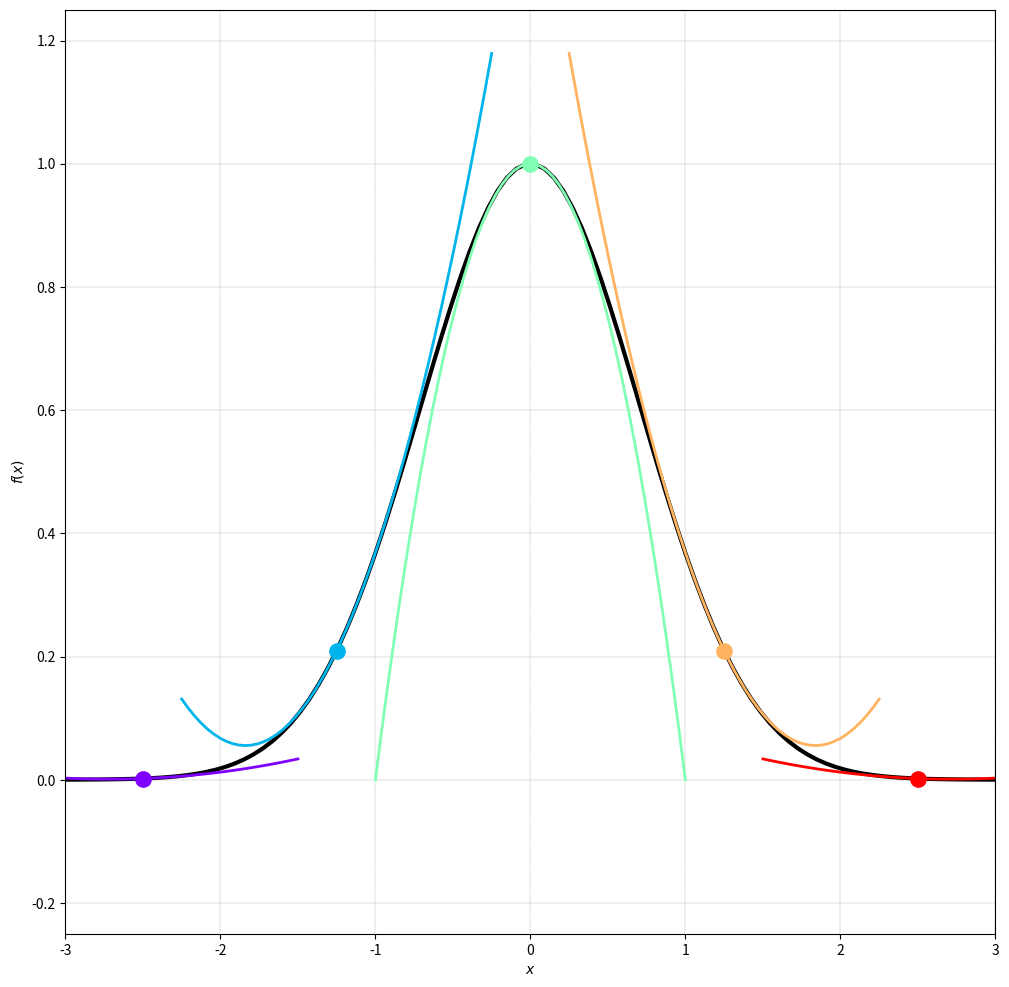
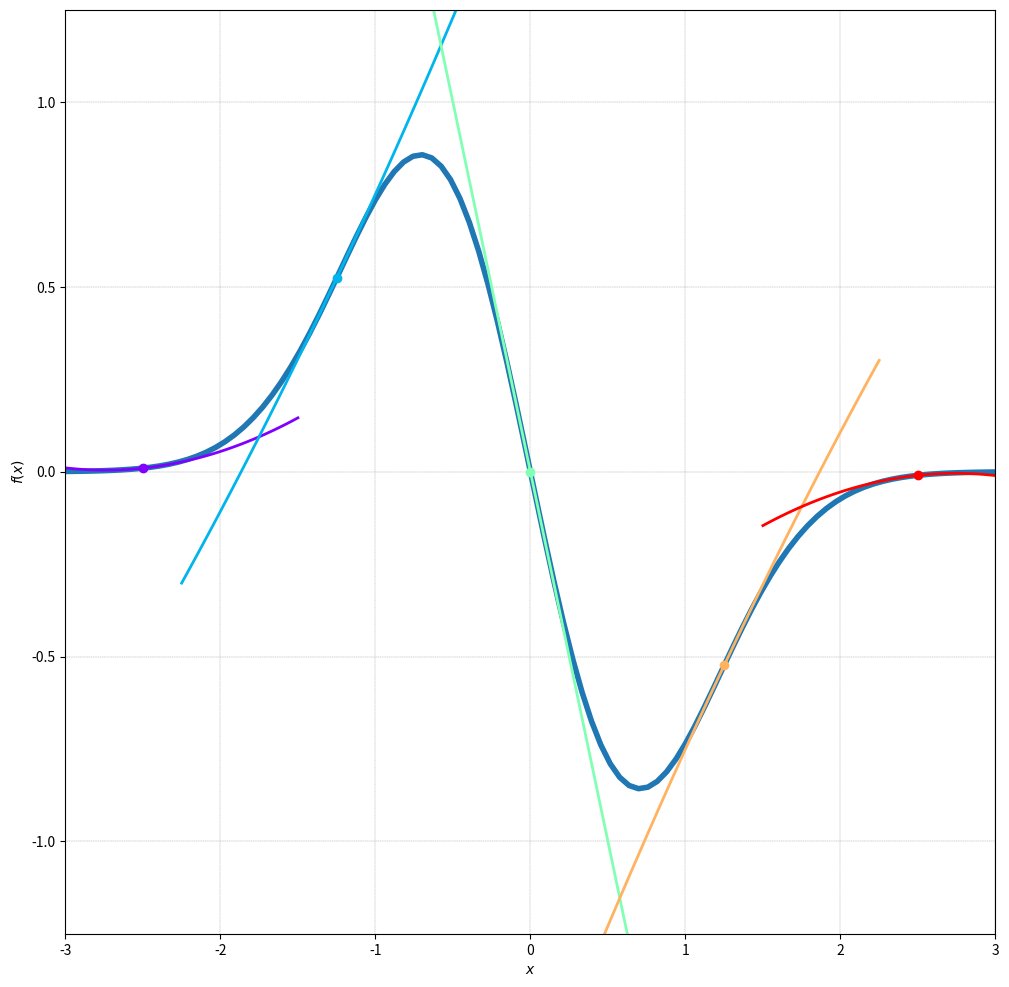
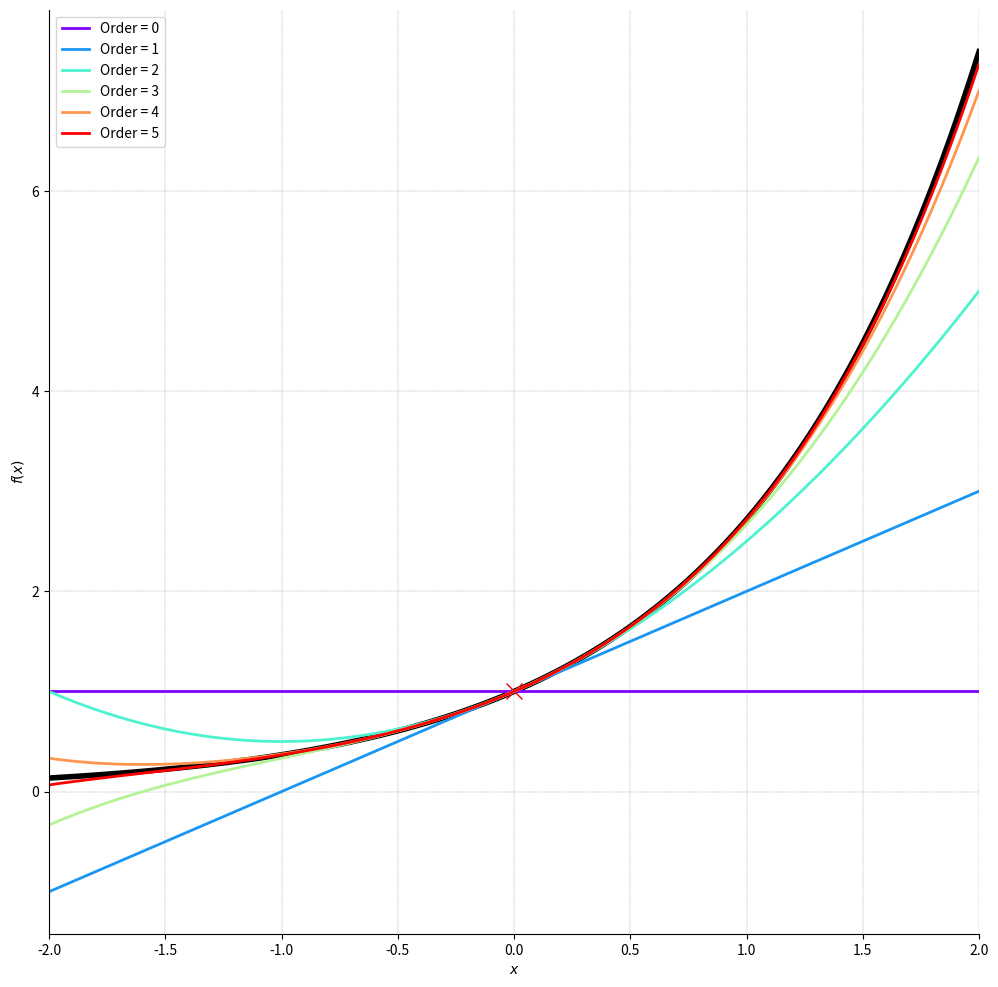
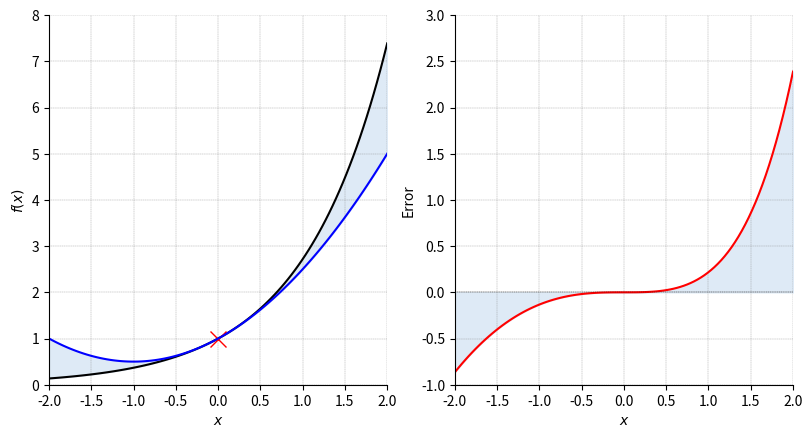
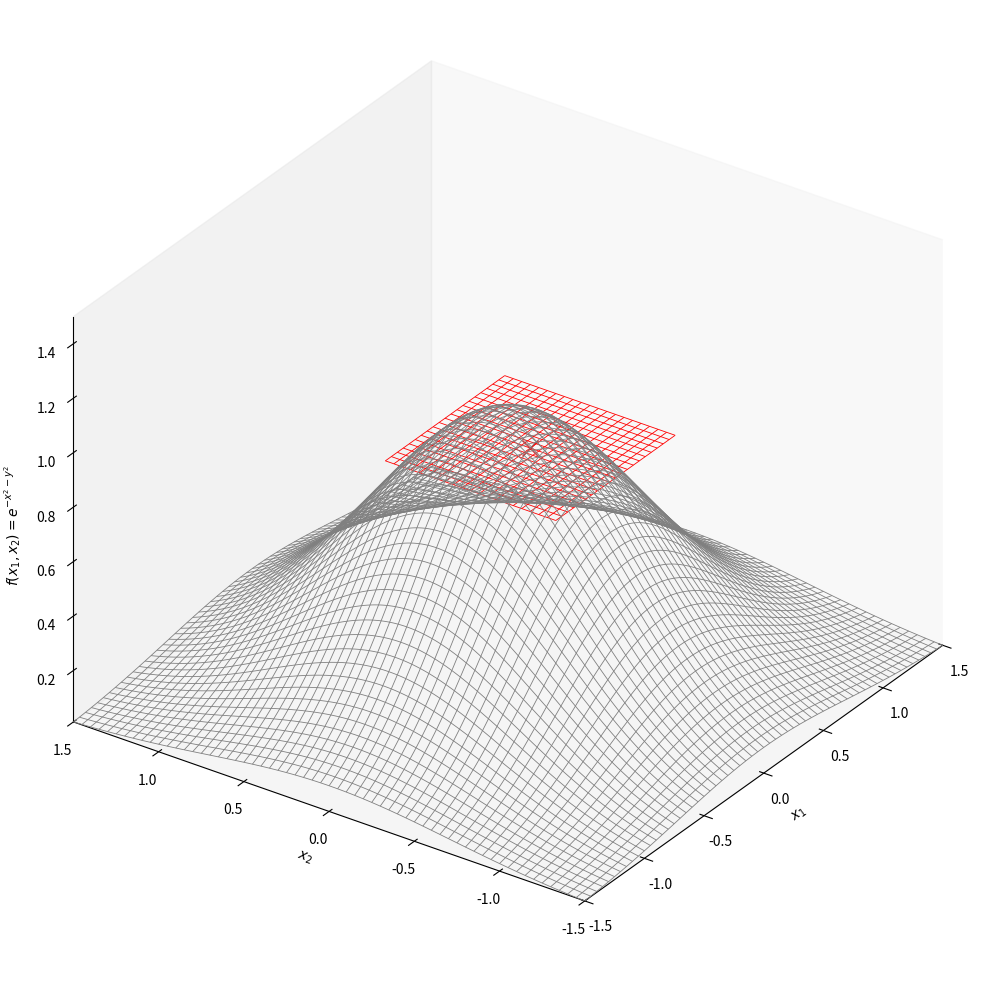
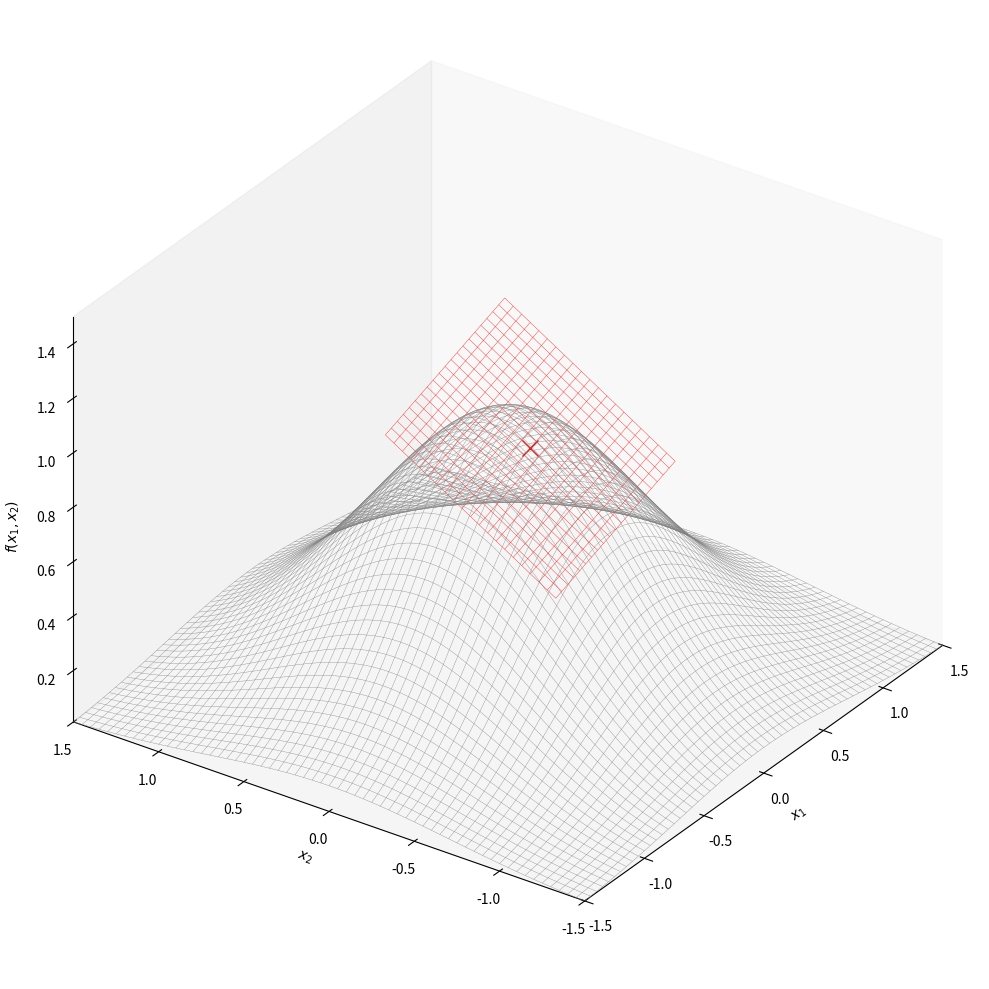
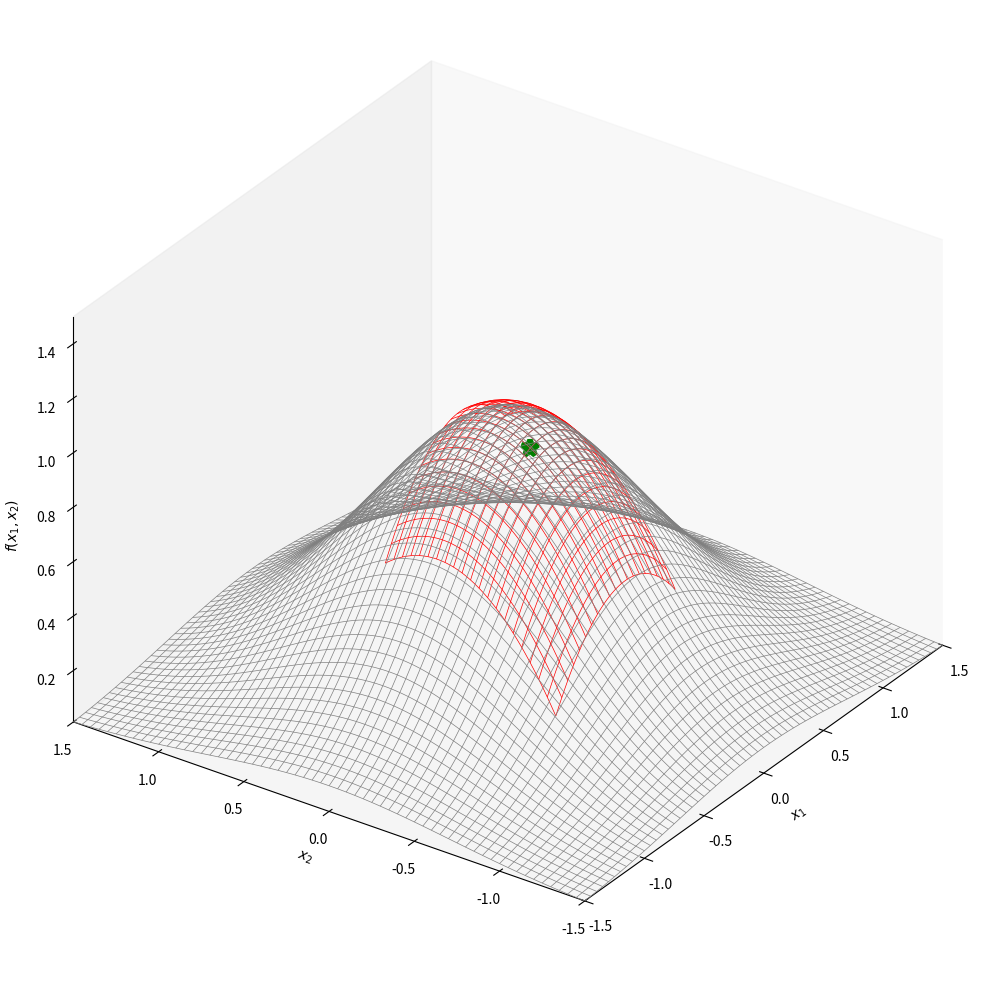
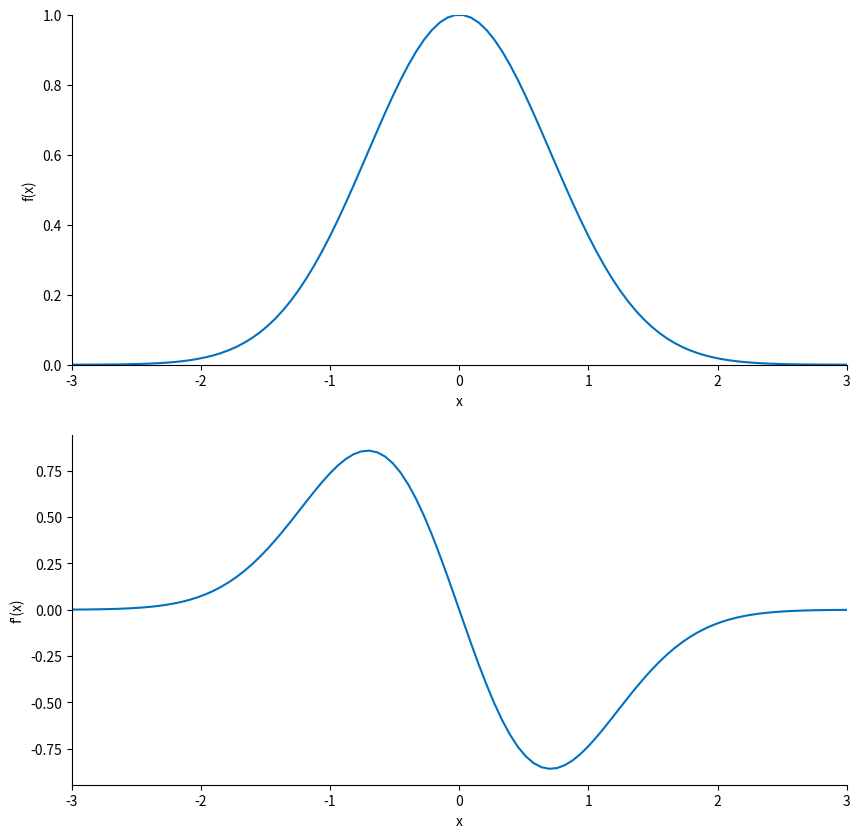
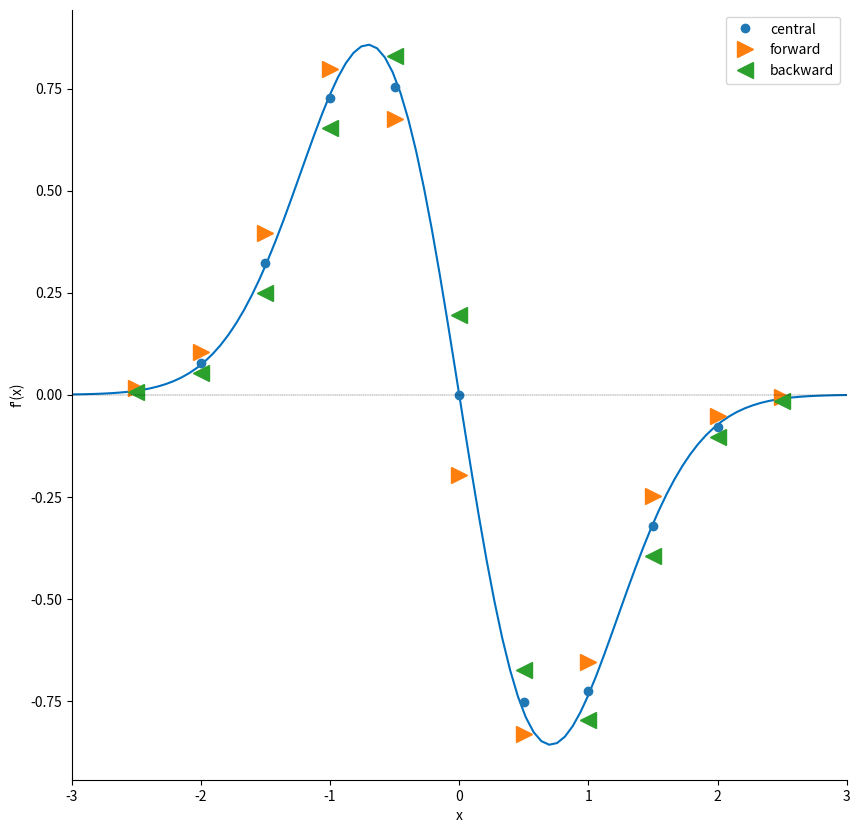
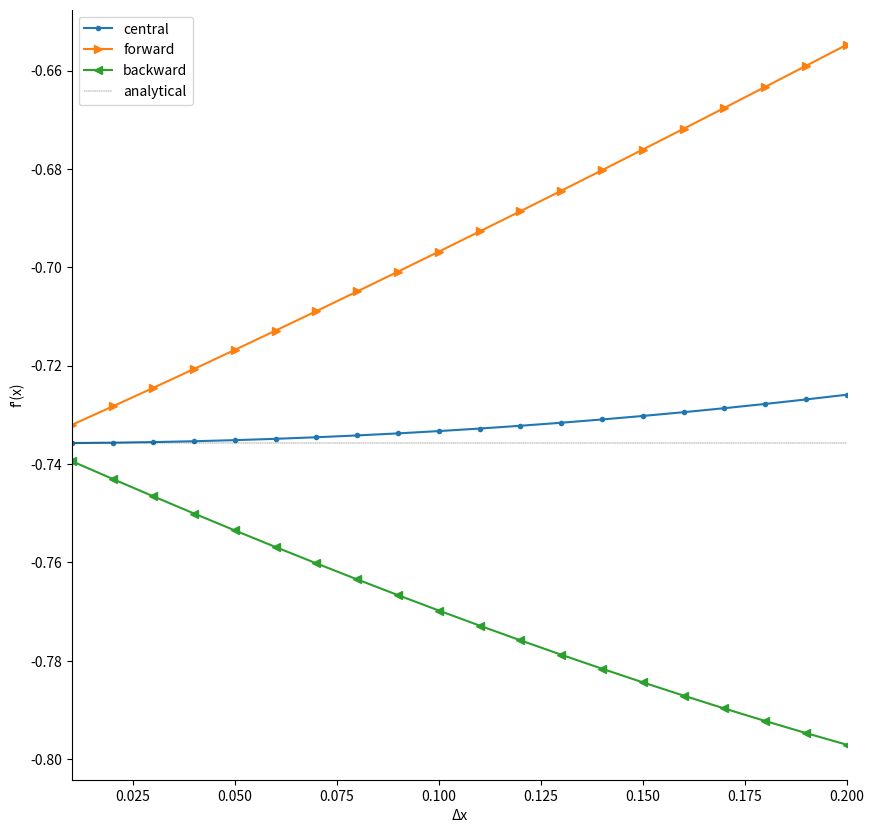

Reproduce these figures in Python, in order.


#%%%%%%%%%%%%%%%%%%%%%%%%%%%%%%%%%%%%%%%%%%%%%%%%%%%%%%%%%%%%%%%%%%%%%%%%%%%%%%%%%
##########     Bk3_Ch17_01
#%%%%%%%%%%%%%%%%%%%%%%%%%%%%%%%%%%%%%%%%%%%%%%%%%%%%%%%%%%%%%%%%%%%%%%%%%%%%%%%%%


from sympy import lambdify, diff, evalf, sin, exp
from sympy.abc import x
import numpy as np
from matplotlib import pyplot as plt
from matplotlib import cm

f_x = exp(-x**2)

x_array   = np.linspace(-3, 3, 100)
x_0_array = np.linspace(-2.5, 2.5, 5)
# f_x.evalf(subs = {x: 0})

f_x_fcn = lambdify(x, f_x)
f_x_array = f_x_fcn(x_array)

#  高斯函数不同点处二次近似
plt.close('all')

colors = plt.cm.rainbow(np.linspace(0, 1, len(x_0_array)))

f_x_1_diff = diff(f_x, x)
# f_x_1_diff_fcn = lambdify(x, f_x_1_diff)

f_x_2_diff = diff(f_x, x,2)
# f_x_2_diff_fcn = lambdify(x, f_x_2_diff)

fig, ax = plt.subplots(figsize = (12, 12))
ax.plot(x_array, f_x_array, linewidth = 3, color = 'black')
ax.set_xlabel("$\it{x}$")
ax.set_ylabel("$\it{f}(\it{x})$")
for i in np.arange(len(x_0_array)):
    color = colors[i,:]
    x_0 = x_0_array[i]
    y_0 = f_x.evalf(subs = {x: x_0})
    x_t_array = np.linspace(x_0-1, x_0+1, 50)

    b = f_x_1_diff.evalf(subs = {x: x_0})
    a = f_x_2_diff.evalf(subs = {x: x_0})

    second_order_f = a/2*(x - x_0)**2 + b*(x - x_0) + y_0
    second_order_f_fcn = lambdify(x, second_order_f)
    second_order_f_array = second_order_f_fcn(x_t_array)

    ax.plot(x_t_array, second_order_f_array, ls = '-', linewidth = 2, color = color)
    ax.plot(x_0, y_0, marker = '.', color = color, markersize = 22)

ax.grid(linestyle='--', linewidth=0.25, color=[0.5,0.5,0.5])
ax.set_xlim((x_array.min(),x_array.max()))

ax.set_xlim(-3,3)
ax.set_ylim(-0.25,1.25)
plt.show()


#### 高斯函数一阶导数不同点处二次近似
f_x_1_diff_new = diff(f_x, x)
print(f_x_1_diff)
f_x_1_diff_fcn_new = lambdify(x, f_x_1_diff_new)
f_x_1_diff_array_new = f_x_1_diff_fcn_new(x_array)

colors = plt.cm.rainbow(np.linspace(0, 1, len(x_0_array)))

f_x_1_diff = diff(f_x, x, 2)
f_x_1_diff_fcn = lambdify(x,f_x_1_diff)

f_x_2_diff = diff(f_x, x, 3)
f_x_2_diff_fcn = lambdify(x,f_x_2_diff)

fig, ax = plt.subplots(figsize = (12, 12))
ax.plot(x_array, f_x_1_diff_array_new, linewidth = 4)
ax.set_xlabel(r"$\it{x}$")
ax.set_ylabel(r"$\it{f}(\it{x})$")

for i in np.arange(len(x_0_array)):
    color = colors[i,:]
    x_0 = x_0_array[i]
    y_0 = f_x_1_diff_new.evalf(subs = {x: x_0})
    x_t_array = np.linspace(x_0 - 1, x_0 + 1, 50)

    b = f_x_1_diff.evalf(subs = {x: x_0})
    a = f_x_2_diff.evalf(subs = {x: x_0})

    second_order_f = a/2*(x - x_0)**2 + b*(x - x_0) + y_0
    second_order_f_fcn = lambdify(x,second_order_f)
    second_order_f_array = second_order_f_fcn(x_t_array)

    ax.plot(x_t_array, second_order_f_array, linewidth = 2, color = color)
    ax.plot(x_0,y_0,marker = '.', color = color, markersize = 12)

ax.grid(linestyle='--', linewidth=0.25, color=[0.5,0.5,0.5])
ax.set_xlim((x_array.min(),x_array.max()))

ax.set_xlim(-3,3)
ax.set_ylim(-1.25,1.25)
plt.show()



#%%%%%%%%%%%%%%%%%%%%%%%%%%%%%%%%%%%%%%%%%%%%%%%%%%%%%%%%%%%%%%%%%%%%%%%%%%%%%%%%%
##########     Bk3_Ch17_02
#%%%%%%%%%%%%%%%%%%%%%%%%%%%%%%%%%%%%%%%%%%%%%%%%%%%%%%%%%%%%%%%%%%%%%%%%%%%%%%%%%
from sympy import latex, lambdify, diff, sin, log, exp, series
from sympy.abc import x
import numpy as np
from matplotlib import pyplot as plt
from matplotlib import cm

f_x = exp(x)
x_array = np.linspace(-2,2,100)
x_0 = 0 # expansion point

# f_x = sin(x)
# x_array = np.linspace(-10,10,100)
# x_0 = np.pi/6 # expansion

# f_x = log(x + 1) # ln(y + 1) = r
# x_array = np.linspace(-0.8,2,100)

y_0 = f_x.evalf(subs = {x: x_0})

f_x_fcn = lambdify(x, f_x)
f_x_array = f_x_fcn(x_array)

# Visualization
plt.close('all')
fig, ax = plt.subplots(figsize = (12, 12))

ax.plot(x_array, f_x_array, 'k', linewidth = 4)
ax.plot(x_0, y_0, 'xr', markersize = 12)
ax.set_xlabel("$\it{x}$")
ax.set_ylabel("$\it{f}(\it{x})$")

highest_order = 5
order_array = np.arange(0, highest_order + 1)
colors = plt.cm.rainbow(np.linspace(0, 1, len(order_array)))

i = 0
for order in order_array:
    f_series = f_x.series(x, x_0, order + 1).removeO()   # order+1阶泰勒展开，移除o(order+1)以上的阶
    # order + 1 = number of terms
    f_series_fcn = lambdify(x, f_series)
    f_series_array = f_series_fcn(x_array)
    ax.plot(x_array, x_array*0 + f_series_array, linewidth = 2, color = colors[i,:], label = 'Order = %0.0f'%order)
    i += 1

ax.grid(linestyle='--', linewidth=0.25, color=[0.5,0.5,0.5])
ax.set_xlim(x_array.min(),x_array.max())
ax.spines['right'].set_visible(False)
ax.spines['top'].set_visible(False)

# ax.set_ylim(x_array.min(),x_array.max())
# ax.set_aspect('equal', 'box')
plt.legend()
plt.show()


#%% Error
fig = plt.figure(figsize=plt.figaspect(0.5))
ax = fig.add_subplot(1, 2, 1)

ax.plot(x_array, f_x_array, 'k', linewidth = 1.5)
ax.plot(x_0, y_0, 'xr', markersize = 12)
ax.set_xlabel("$\it{x}$")
ax.set_ylabel("$\it{f}(\it{x})$")

highest_order = 2

f_series = f_x.series(x, x_0, highest_order + 1).removeO()
# order + 1 = number of terms

f_series_fcn = lambdify(x,f_series)
f_series_array = f_series_fcn(x_array)
f_series_array = x_array*0 + f_series_array

ax.plot(x_array, f_series_array, linewidth = 1.5, color = 'b')

ax.fill_between(x_array, f_x_array, x_array*0 + f_series_array, color = '#DEEAF6')

ax.grid(linestyle='--', linewidth=0.25, color=[0.5,0.5,0.5])
ax.set_xlim(x_array.min(),x_array.max())

ax.set_ylim(np.floor(f_x_array.min()), np.ceil(f_x_array.max()))
# ax.set_aspect('equal', 'box')
# plt.legend()
ax.spines['right'].set_visible(False)
ax.spines['top'].set_visible(False)

## 2
ax = fig.add_subplot(1, 2, 2)
error = f_x_array - f_series_array
ax.plot(x_array, error, 'r', linewidth = 1.5)
ax.fill_between(x_array, error, color = '#DEEAF6')
plt.axhline(y=0, color='k', linestyle='--', linewidth = 0.25)
ax.set_xlabel(r"$\it{x}$")
ax.set_ylabel("Error")

ax.grid(linestyle='--', linewidth=0.25, color=[0.5,0.5,0.5])
ax.set_xlim(x_array.min(),x_array.max())
ax.set_ylim(np.floor(error.min()),np.ceil(error.max()))
ax.spines['right'].set_visible(False)
ax.spines['top'].set_visible(False)
plt.show()



#%%%%%%%%%%%%%%%%%%%%%%%%%%%%%%%%%%%%%%%%%%%%%%%%%%%%%%%%%%%%%%%%%%%%%%%%%%%%%%%%%
##########     Bk3_Ch17_03, 二元泰勒展开
#%%%%%%%%%%%%%%%%%%%%%%%%%%%%%%%%%%%%%%%%%%%%%%%%%%%%%%%%%%%%%%%%%%%%%%%%%%%%%%%%%
plt.close('all')
import numpy as np
from sympy import lambdify, diff, exp, latex, simplify
from sympy.abc import x, y
import numpy as np
from matplotlib import pyplot as plt
from matplotlib import cm

num = 301       # number of mesh grids
x_array = np.linspace(-1.5, 1.5, num)  # (301,)
y_array = np.linspace(-1.5, 1.5, num)  # (301,)

# global mesh
xx, yy = np.meshgrid(x_array, y_array) #  (301, 301)
num_stride = 5

f_xy = exp(-x**2 - y**2)
f_xy_fcn = lambdify([x, y], f_xy)
f_xy_zz = f_xy_fcn(xx, yy)  # (301, 301)

# expansion point
x_a = -0.1
y_b = -0.2

# local mesh
x_a_array = np.linspace(x_a - 0.5, x_a + 0.5, 101)
y_b_array = np.linspace(y_b - 0.5, y_b + 0.5, 101)

xx_local, yy_local = np.meshgrid(x_a_array, y_b_array)
f_xy_zz_local = f_xy_fcn(xx_local, yy_local)  #  (101, 101)

# expansion point
f_ab = f_xy_fcn(x_a, y_b) # 0.9512

#%% constant approximation, 用常数函数估计二元高斯函数
fig, ax = plt.subplots(subplot_kw={'projection': '3d'}, figsize = (10, 10))

ax.plot_wireframe(xx, yy, f_xy_zz, color = [0.5,0.5,0.5], rstride=num_stride, cstride=num_stride, linewidth = 0.6)
ax.plot(x_a, y_b, f_ab, marker = 'x', color = 'r', markersize = 12)
approx_zero_order = f_ab + xx_local*0 # (101, 101)
ax.plot_wireframe(xx_local, yy_local, approx_zero_order, color = [1,0,0], rstride = num_stride, cstride = num_stride, linewidth = 0.6)

ax.set_proj_type('ortho')
ax.set_xlabel('$x_1$')
ax.set_ylabel('$x_2$')
ax.set_zlabel('$f(x_1,x_2) = e^{-x^2-y^2}$')

ax.set_xlim(xx.min(), xx.max())
ax.set_ylim(yy.min(), yy.max())
ax.set_zlim(f_xy_zz.min(), 1.5)

ax.view_init(azim=-145, elev=30)
# ax.view_init(azim=-90, elev=0)

plt.tight_layout()
ax.grid(False)
plt.show()

#%% first order approximation, 用二元一次函数估计二元高斯函数
df_dx = f_xy.diff(x)
df_dx_fcn = lambdify([x,y], df_dx)
df_dx_a_b = df_dx_fcn(x_a, y_b) # # 一个数

df_dy = f_xy.diff(y)
df_dy_fcn = lambdify([x, y], df_dy)
df_dy_a_b = df_dy_fcn(x_a, y_b) # 一个数

approx_first_order = approx_zero_order + df_dx_a_b*(xx_local - x_a) + df_dy_a_b*(yy_local - y_b) # (101, 101)

fig, ax = plt.subplots(subplot_kw={'projection': '3d'}, figsize = (10, 10))
ax.plot_wireframe(xx,yy, f_xy_zz,  color = [0.5,0.5,0.5],  rstride=num_stride, cstride=num_stride, linewidth = 0.25)
ax.plot_wireframe(xx_local, yy_local, approx_first_order, color = [1,0,0], rstride=num_stride, cstride=num_stride, linewidth = 0.25)
ax.plot(x_a,y_b,f_ab, marker = 'x', color = 'r', markersize = 12)
ax.set_proj_type('ortho')

ax.set_xlabel('$x_1$')
ax.set_ylabel('$x_2$')
ax.set_zlabel('$f(x_1,x_2)$ ')

ax.set_xlim(xx.min(), xx.max())
ax.set_ylim(yy.min(), yy.max())
ax.set_zlim(f_xy_zz.min(), 1.5)

ax.view_init(azim=-145, elev=30)
# ax.view_init(azim=-90, elev=0)

plt.tight_layout()
ax.grid(False)
plt.show()

#%% second order approximation, 用二次函数估计二元高斯函数

d2f_dxdx = f_xy.diff(x,2)
d2f_dxdx_fcn = lambdify([x,y],d2f_dxdx)
d2f_dxdx_a_b = d2f_dxdx_fcn(x_a,y_b)

d2f_dxdy = f_xy.diff(x,y)
d2f_dxdy_fcn = lambdify([x,y],d2f_dxdy)
d2f_dxdy_a_b = d2f_dxdy_fcn(x_a,y_b)

d2f_dydy = f_xy.diff(y,2)
d2f_dydy_fcn = lambdify([x,y],d2f_dydy)
d2f_dydy_a_b = d2f_dydy_fcn(x_a,y_b)

approx_second_order = approx_first_order + (d2f_dxdx_a_b*(xx_local - x_a)**2 + 2*d2f_dxdy_a_b*(xx_local - x_a)*(yy_local - y_b) + d2f_dydy_a_b*(yy_local - y_b)**2)/2 # (101, 101)

fig, ax = plt.subplots(subplot_kw={'projection': '3d'}, figsize = (10, 10))
ax.plot_wireframe(xx,yy, f_xy_zz, color = [0.5,0.5,0.5], rstride=num_stride, cstride=num_stride, linewidth = 0.5)
ax.plot_wireframe(xx_local,yy_local, approx_second_order, color = [1,0,0], rstride=num_stride, cstride=num_stride, linewidth = 0.5)
ax.plot(x_a, y_b, f_ab, marker = '*', color = 'g', markersize = 12, markeredgewidth = 4)
ax.set_proj_type('ortho')

ax.set_xlabel('$x_1$')
ax.set_ylabel('$x_2$')
ax.set_zlabel('$f(x_1,x_2)$')

ax.set_xlim(xx.min(), xx.max())
ax.set_ylim(yy.min(), yy.max())
ax.set_zlim(f_xy_zz.min(), 1.5)

ax.view_init(azim=-145, elev=30)
# ax.view_init(azim=-90, elev=0)

plt.tight_layout()
ax.grid(False)
plt.show()

#%%%%%%%%%%%%%%%%%%%%%%%%%%%%%%%%%%%%%%%%%%%%%%%%%%%%%%%%%%%%%%%%%%%%%%%%%%%%%%%%
# Bk3_Ch17_04.py, 数值微分:估算一阶导数
#%%%%%%%%%%%%%%%%%%%%%%%%%%%%%%%%%%%%%%%%%%%%%%%%%%%%%%%%%%%%%%%%%%%%%%%%%%%%%%%%
import numpy as np
import matplotlib.pyplot as plt
from sympy.abc import x
from sympy import latex, lambdify, diff, sin, log, exp

def num_diff(f, a, method, dx):
    # f: function handle
    # a: expansion point
    # method: 'forward', 'backward', and 'central'
    # dx: step size

    if method == 'central':
        return (f(a + dx) - f(a - dx))/(2*dx)
    elif method == 'forward':
        return (f(a + dx) - f(a))/dx
    elif method == 'backward':
        return (f(a) - f(a - dx))/dx
    else:
        raise ValueError("Method must be 'central', 'forward' or 'backward'.")

f_x = exp(-x**2)
x_array = np.linspace(-3, 3, 100)
a_array = np.linspace(-2.5, 2.5, 11)

f_x_fcn = lambdify(x, f_x)
f_x_array = f_x_fcn(x_array)

f_x_1_diff = diff(f_x, x)
f_x_1_diff_fcn = lambdify(x, f_x_1_diff)
f_x_1_diff_array = f_x_1_diff_fcn(x_array)

#%% visualization
fig = plt.figure( figsize = (10, 10))
ax = fig.add_subplot(2, 1, 1)

ax.plot(x_array, f_x_array, '#0070C0', linewidth = 1.5)
ax.set_ylim(np.floor(f_x_array.min()), np.ceil(f_x_array.max()))
ax.set_xlabel('x')
ax.set_ylabel('f(x)')
ax.set_xlim((x_array.min(),x_array.max()))
ax.spines['right'].set_visible(False)
ax.spines['top'].set_visible(False)


ax = fig.add_subplot(2, 1, 2)
ax.plot(x_array, f_x_1_diff_array, '#0070C0', linewidth = 1.5)
ax.set_xlabel('x')
ax.set_ylabel('f\'(x)')
ax.spines['right'].set_visible(False)
ax.spines['top'].set_visible(False)
ax.set_xlim((x_array.min(),x_array.max()))
plt.show()


#%% numerical methods
dx = 0.2
diff_central  = num_diff(f_x_fcn, a_array, 'central', dx)
diff_forward  = num_diff(f_x_fcn, a_array, 'forward', dx)
diff_backward = num_diff(f_x_fcn, a_array, 'backward', dx)

fig, ax = plt.subplots( figsize = (10, 10))
ax.plot(x_array, f_x_1_diff_array, '#0070C0', linewidth = 1.5)

ax.plot(a_array, diff_central, marker = '.', markersize = 12, linestyle = 'none', label = 'central')

ax.plot(a_array, diff_forward, marker = '>', markersize = 12, linestyle = 'none', label = 'forward')

ax.plot(a_array, diff_backward, marker = '<', markersize = 12, linestyle = 'none', label = 'backward')

ax.set_xlabel('x')
ax.set_ylabel('f\'(x)')
ax.spines['right'].set_visible(False)
ax.spines['top'].set_visible(False)
ax.set_xlim((x_array.min(),x_array.max()))
plt.axhline(y=0, color='k', linestyle='--', linewidth = 0.25)
plt.legend()
plt.show()


#%% varying step size
dx_array = np.linspace(0.01,0.2,20)
a = 1
diff_central  = num_diff(f_x_fcn, a, 'central', dx_array)
diff_forward  = num_diff(f_x_fcn, a, 'forward', dx_array)
diff_backward = num_diff(f_x_fcn, a, 'backward',dx_array)

f_x_1_diff_a = f_x_1_diff_fcn(a)

fig, ax = plt.subplots(figsize = (10, 10))

ax.plot(dx_array, diff_central, linewidth = 1.5, marker = '.',label = 'central')

ax.plot(dx_array, diff_forward, linewidth = 1.5, marker = '>',label = 'forward')

ax.plot(dx_array, diff_backward, linewidth = 1.5, marker = '<',label = 'backward')

plt.axhline(y=f_x_1_diff_a, color='k', linestyle='--', linewidth = 0.25,label = 'analytical')

ax.set_xlim((dx_array.min(),dx_array.max()))
ax.spines['right'].set_visible(False)
ax.spines['top'].set_visible(False)
plt.legend()
ax.set_xlabel('\u0394x')
ax.set_ylabel('f\'(x)')
plt.show()
